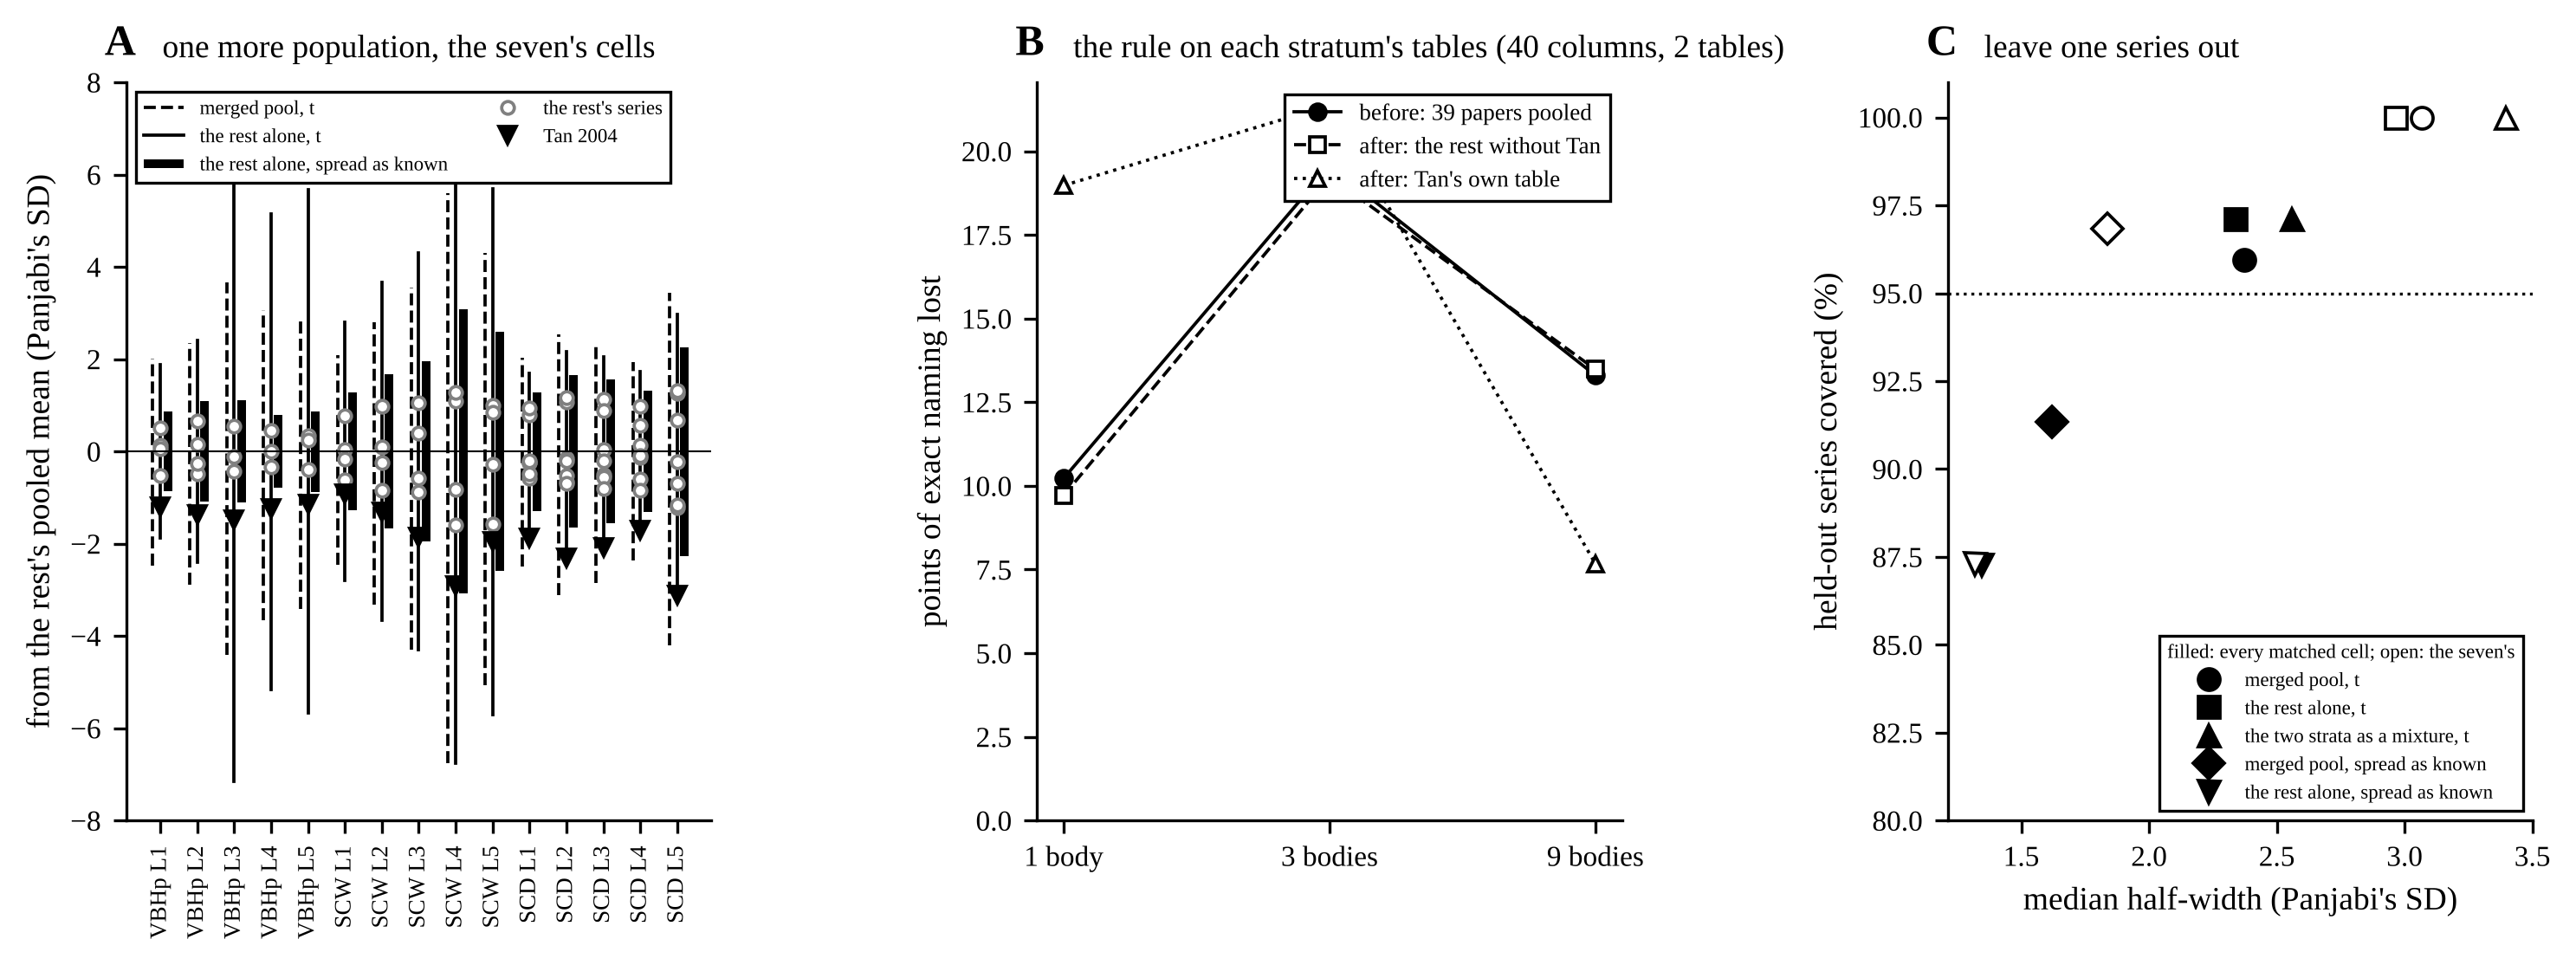

The table this chart was drawn from, first rows:
panel, measure, level, panjabi_sd, rest_mean, tan_sd, merged_low_sd, merged_high_sd, rest_low_sd, rest_high_sd, rest_plug_half_width_sd, k_rest, arm, width, loss_mean, tables, interval, cells, half_width_median_sd, coverage, series_held_out
A, h_post, L1, 3.568, 26.69, -1.203, -2.467, 2.019, -1.884, 1.884, 0.8582, 4, , , , , , , , , 
A, h_post, L2, 3.291, 27.61, -1.37, -2.89, 2.349, -2.402, 2.402, 1.094, 4, , , , , , , , , 
A, h_post, L3, 3.811, 27.74, -1.48, -4.402, 3.66, -7.153, 7.153, 1.103, 3, , , , , , , , , 
A, h_post, L4, 3.811, 26.3, -1.234, -3.658, 3.06, -5.153, 5.153, 0.7948, 3, , , , , , , , , 
A, h_post, L5, 3.291, 23.76, -1.143, -3.413, 2.856, -5.669, 5.669, 0.8745, 3, , , , , , , , , 
A, canal_w, L1, 3.187, 22.34, -0.9238, -2.449, 2.08, -2.793, 2.793, 1.272, 4, , , , , , , , , 
A, canal_w, L2, 2.46, 22.71, -1.306, -3.328, 2.805, -3.666, 3.666, 1.67, 4, , , , , , , , , 
A, canal_w, L3, 2.217, 23.5, -1.851, -4.288, 3.556, -4.295, 4.295, 1.956, 4, , , , , , , , , 
A, canal_w, L4, 1.697, 25.14, -2.91, -6.752, 5.601, -6.76, 6.76, 3.079, 4, , , , , , , , , 
A, canal_w, L5, 3.048, 29.33, -1.947, -5.065, 4.293, -5.7, 5.7, 2.597, 4, , , , , , , , , 
A, canal_ap, L1, 2.321, 16.86, -1.879, -2.495, 2.026, -1.685, 1.685, 1.285, 7, , , , , , , , , 
A, canal_ap, L2, 1.836, 15.93, -2.304, -3.119, 2.544, -2.167, 2.167, 1.652, 7, , , , , , , , , 
A, canal_ap, L3, 1.836, 15.02, -2.083, -2.849, 2.337, -2.042, 2.042, 1.557, 7, , , , , , , , , 
A, canal_ap, L4, 2.46, 15.41, -1.711, -2.36, 1.943, -1.728, 1.728, 1.317, 7, , , , , , , , , 
A, canal_ap, L5, 1.697, 16.67, -3.107, -4.21, 3.439, -2.965, 2.965, 2.261, 7, , , , , , , , , 
B, , , , , , , , , , , , before: 39 papers pooled, 1, 10.23, 2, , , , , 
B, , , , , , , , , , , , before: 39 papers pooled, 3, 19.56, 2, , , , , 
B, , , , , , , , , , , , before: 39 papers pooled, 9, 13.3, 2, , , , , 
B, , , , , , , , , , , , after: the rest without Tan, 1, 9.716, 2, , , , , 
B, , , , , , , , , , , , after: the rest without Tan, 3, 19.25, 2, , , , , 
B, , , , , , , , , , , , after: the rest without Tan, 9, 13.48, 2, , , , , 
B, , , , , , , , , , , , after: Tan's own table, 1, 18.98, 1, , , , , 
B, , , , , , , , , , , , after: Tan's own table, 3, 21.38, 1, , , , , 
B, , , , , , , , , , , , after: Tan's own table, 9, 7.679, 1, , , , , 
C, , , , , , , , , , , , , , , , merged, all, 2.372, 0.9595, 173
C, , , , , , , , , , , , , , , , merged, seven, 3.067, 1, 63
C, , , , , , , , , , , , , , , , rest, all, 2.338, 0.9711, 173
C, , , , , , , , , , , , , , , , rest, seven, 2.965, 1, 63
C, , , , , , , , , , , , , , , , mixture, all, 2.559, 0.9711, 173
C, , , , , , , , , , , , , , , , mixture, seven, 3.398, 1, 63
C, , , , , , , , , , , , , , , , merged_plug, all, 1.622, 0.9133, 173
C, , , , , , , , , , , , , , , , merged_plug, seven, 1.836, 0.9683, 63
C, , , , , , , , , , , , , , , , rest_plug, all, 1.345, 0.8728, 173
C, , , , , , , , , , , , , , , , rest_plug, seven, 1.317, 0.873, 63
